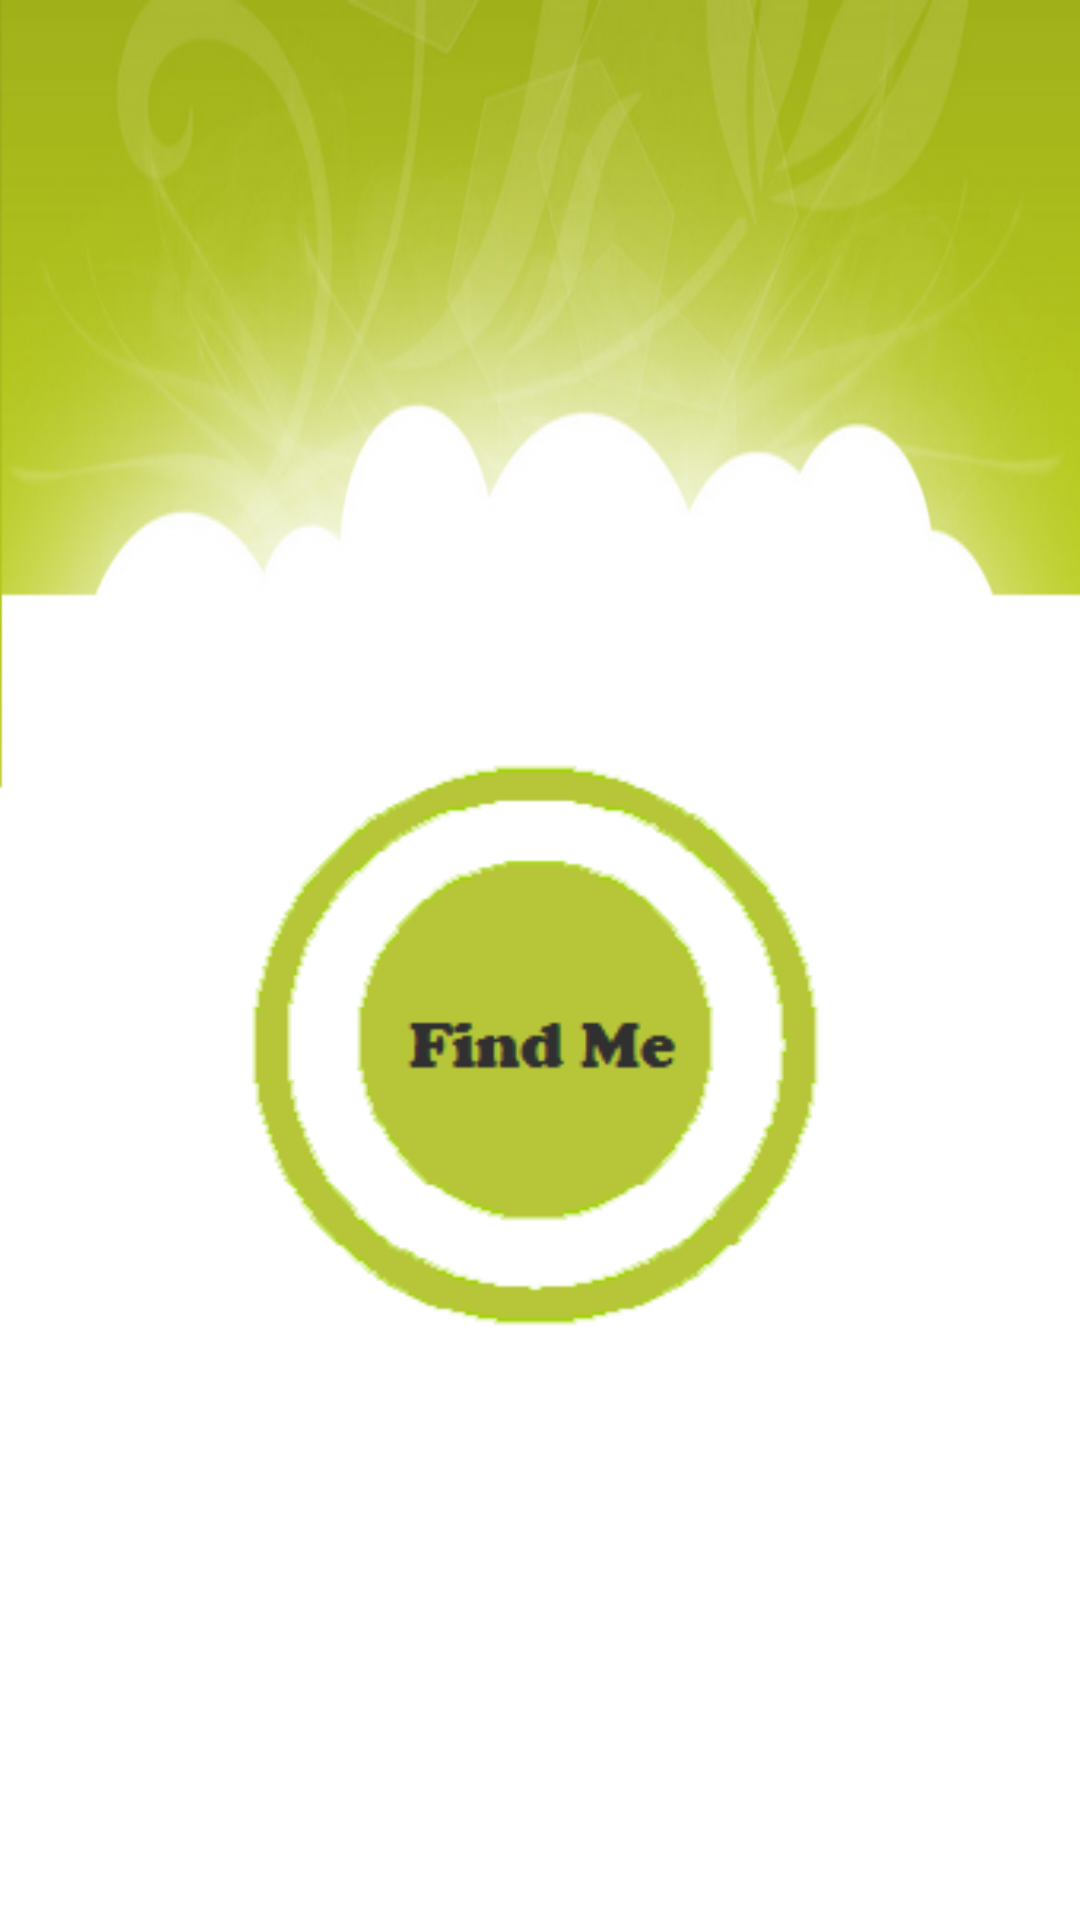

Write the Android layout XML for this screen, with the resource values it uses.
<!-- AndroidManifest.xml: application theme android:Theme.Holo.Light.DarkActionBar -->
<!-- res/layout/activity_main.xml -->
<LinearLayout xmlns:android="http://schemas.android.com/apk/res/android"
    xmlns:tools="http://schemas.android.com/tools"
    android:layout_width="match_parent"
    android:layout_height="match_parent" android:paddingLeft="@dimen/activity_horizontal_margin"
    android:paddingRight="@dimen/activity_horizontal_margin"
    android:paddingTop="@dimen/activity_vertical_margin"
    android:paddingBottom="@dimen/activity_vertical_margin"
    tools:context=".MainActivity"
    android:orientation="vertical"
    android:id="@+id/main_activity"
    android:gravity="center"
    android:background="@drawable/background">

    <LinearLayout
        android:layout_width="wrap_content"
        android:layout_height="wrap_content"
        android:orientation="vertical"
       android:layout_marginTop="60dp" >

        <ImageButton
            android:layout_width="200dp"
            android:layout_height="200dp"
            android:id="@+id/source"
            android:background="@drawable/f"
            />

        
            
            
            
            
            
            

        
            
            
            
            
            
    </LinearLayout>

</LinearLayout>
<!-- resources referenced by this layout -->
<resources>
  <!-- drawable background: png bitmap (drawable-hdpi, 107065 bytes) -->
  <!-- drawable destination: png bitmap (drawable-hdpi, 2879 bytes) -->
  <!-- drawable f: png bitmap (drawable-hdpi, 10497 bytes) -->
  <string name="next">Next Floor</string>
</resources>
